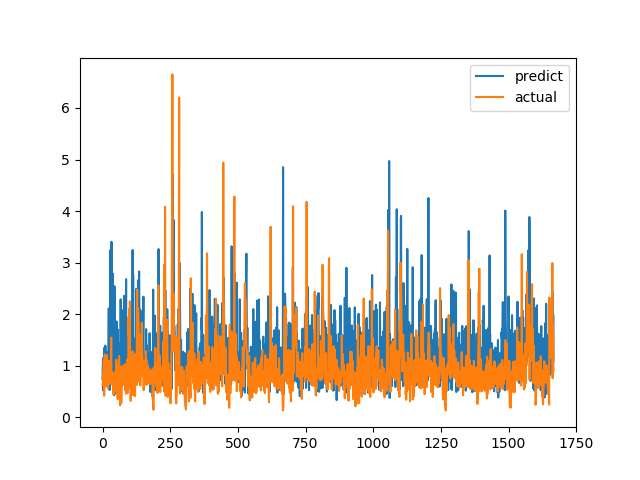

The table this chart was drawn from, first rows:
predict, actual
0.7399, 0.6238
1.042, 0.6915
1.139, 0.8558
0.5155, 0.7094
0.9482, 1.015
1.228, 1.116
1.343, 0.4183
0.942, 1.002
0.8706, 1.219
1.043, 1.143
1.389, 0.6528
1.363, 0.6747
0.9899, 0.601
0.8098, 0.6695
0.6536, 0.6538
0.6052, 0.7814
0.9022, 1.206
1.265, 0.8469
0.986, 0.8286
0.7464, 0.6482
0.6633, 0.5624
0.7958, 0.7183
1.506, 1.1
2.11, 0.9542
0.8171, 0.729
1.301, 0.6694
0.5282, 0.8631
0.6595, 0.6465
3.239, 0.8223
1.237, 0.9236
1.049, 0.8301
0.9916, 1.067
0.6524, 1.546
3.404, 0.6827
0.7717, 0.6386
1.046, 0.6464
1.224, 0.6881
2.793, 0.7274
1.182, 0.65
0.8387, 0.8694
2.105, 0.4409
1.093, 0.4519
1.061, 0.7575
0.4267, 0.4952
2.541, 0.6851
0.8516, 0.7244
1.246, 0.8654
0.8658, 0.74
1.089, 0.8071
1.063, 0.8204
0.4628, 1.114
1.77, 1.109
1.857, 0.4751
0.8759, 1.039
1.031, 0.9458
0.9452, 0.7878
1.704, 0.3505
1.101, 0.9368
0.8568, 0.9868
0.7947, 0.647
... 1,607 more rows
